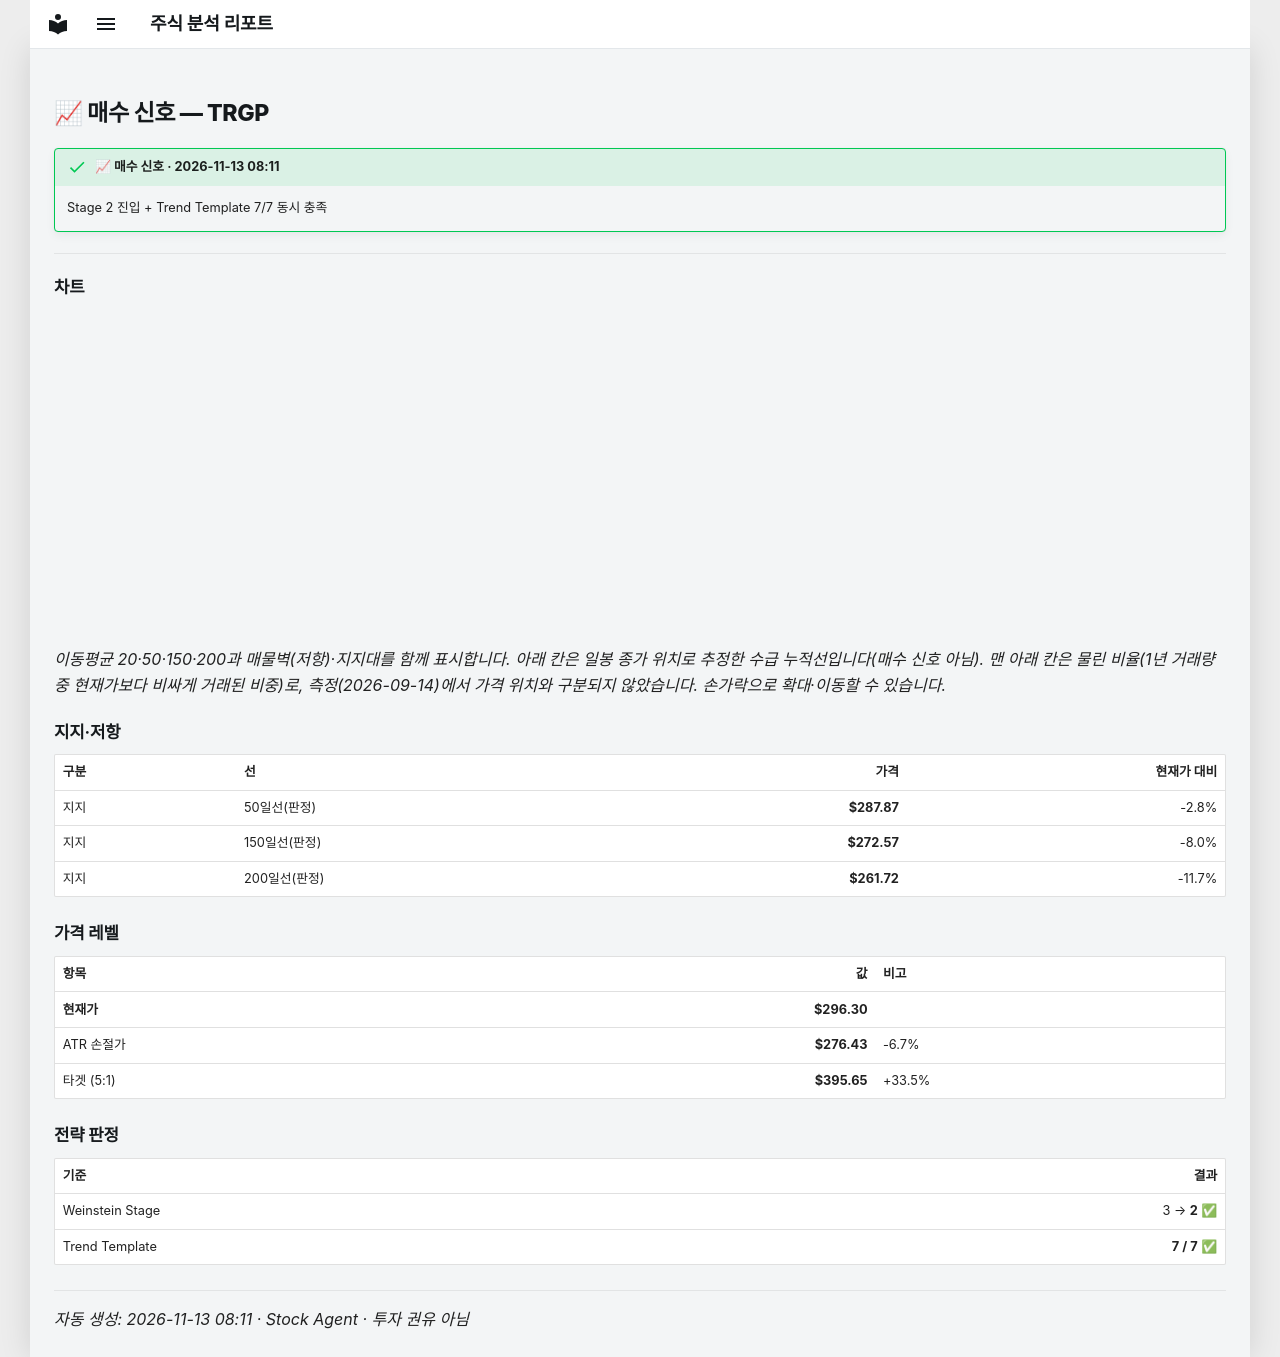

repository: soloandco/stock-reports · page: alerts/20261113-trgp-buy/index.html · generator: mkdocs

---
title: "📈 매수 신호 — TRGP"
ticker: TRGP
alert: "📈 매수 신호"
created: 2026-11-13
comments: true
---

# 📈 매수 신호 — TRGP

!!! success "📈 매수 신호 · 2026-11-13 08:11"
    Stage 2 진입 + Trend Template 7/7 동시 충족

---

## 차트

<div class="stock-chart" data-src="../charts/20261113-trgp-buy.json"></div>

_이동평균 20·50·150·200과 매물벽(저항)·지지대를 함께 표시합니다. 아래 칸은 일봉 종가 위치로 추정한 수급 누적선입니다(매수 신호 아님). 맨 아래 칸은 물린 비율(1년 거래량 중 현재가보다 비싸게 거래된 비중)로, 측정(2026-09-14)에서 가격 위치와 구분되지 않았습니다. 손가락으로 확대·이동할 수 있습니다._

## 지지·저항

| 구분 | 선 | 가격 | 현재가 대비 |
|:-----|:---|-----:|-----------:|
| 지지 | 50일선(판정) | **$287.87** | -2.8% |
| 지지 | 150일선(판정) | **$272.57** | -8.0% |
| 지지 | 200일선(판정) | **$261.72** | -11.7% |

## 가격 레벨

| 항목 | 값 | 비고 |
|:-----|---:|:-----|
| **현재가** | **$296.30** | |
| ATR 손절가 | **$276.43** | -6.7% |
| 타겟 (5:1) | **$395.65** | +33.5% |

## 전략 판정

| 기준 | 결과 |
|:-----|-----:|
| Weinstein Stage | 3 → **2** ✅ |
| Trend Template | **7 / 7** ✅ |

---
_자동 생성: 2026-11-13 08:11 · Stock Agent · 투자 권유 아님_
